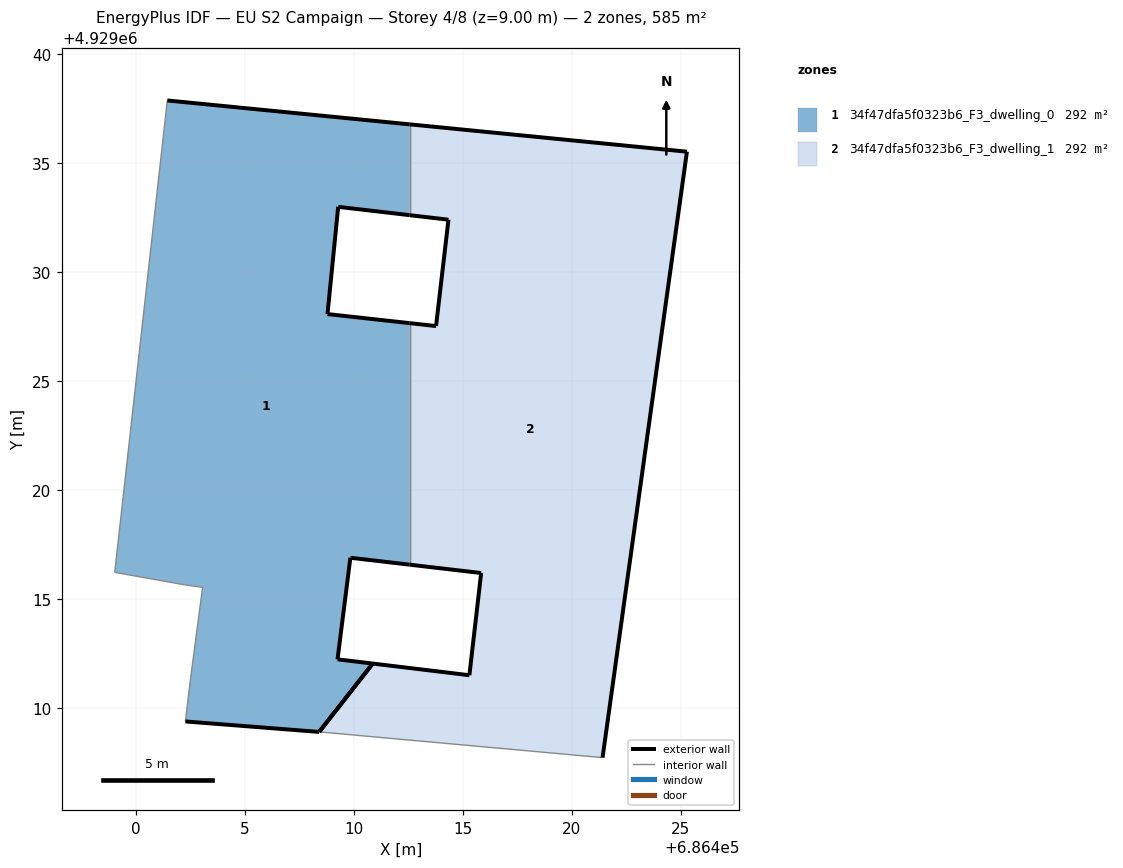
=== STOREY PLAN SPEC (per zone: floor XY polygon, exterior-wall plan segments, windows/doors) ===
zone 1: 34f47dfa5f0323b6_F3_dwelling_0  (292.3 m²)
  floor: (686410.87, 4929012.05) (686409.26, 4929012.24) (686409.85, 4929016.90) (686412.57, 4929016.58) (686412.57, 4929027.66) (686408.80, 4929028.08) (686409.29, 4929033.00) (686412.57, 4929032.62) (686412.57, 4929036.78) (686401.45, 4929037.88) (686399.04, 4929016.23) (686402.23, 4929015.66) (686403.07, 4929015.54) (686402.53, 4929011.45) (686402.28, 4929009.39) (686408.42, 4929008.91)
  exterior wall: (686401.45, 4929037.88) – (686412.57, 4929036.78)  [11.2 m]
  exterior wall: (686412.57, 4929032.62) – (686409.29, 4929033.00)  [3.3 m]
  exterior wall: (686409.29, 4929033.00) – (686408.80, 4929028.08)  [4.9 m]
  exterior wall: (686408.80, 4929028.08) – (686412.57, 4929027.66)  [3.8 m]
  exterior wall: (686412.57, 4929016.58) – (686409.85, 4929016.90)  [2.7 m]
  exterior wall: (686409.85, 4929016.90) – (686409.26, 4929012.24)  [4.7 m]
  exterior wall: (686409.26, 4929012.24) – (686410.87, 4929012.05)  [1.6 m]
  exterior wall: (686408.42, 4929008.91) – (686402.28, 4929009.39)  [6.2 m]
  exterior wall: (686410.87, 4929012.05) – (686408.42, 4929008.91)  [4.0 m]
  interior walls: 7
zone 2: 34f47dfa5f0323b6_F3_dwelling_1  (292.3 m²)
  floor: (686421.42, 4929007.73) (686425.29, 4929035.53) (686412.57, 4929036.78) (686412.57, 4929032.62) (686414.35, 4929032.41) (686413.78, 4929027.53) (686412.57, 4929027.66) (686412.57, 4929016.58) (686415.85, 4929016.20) (686415.31, 4929011.51) (686410.87, 4929012.05) (686408.42, 4929008.91) (686408.54, 4929008.90)
  exterior wall: (686410.87, 4929012.05) – (686415.31, 4929011.51)  [4.5 m]
  exterior wall: (686415.31, 4929011.51) – (686415.85, 4929016.20)  [4.7 m]
  exterior wall: (686415.85, 4929016.20) – (686412.57, 4929016.58)  [3.3 m]
  exterior wall: (686412.57, 4929027.66) – (686413.78, 4929027.53)  [1.2 m]
  exterior wall: (686413.78, 4929027.53) – (686414.35, 4929032.41)  [4.9 m]
  exterior wall: (686414.35, 4929032.41) – (686412.57, 4929032.62)  [1.8 m]
  exterior wall: (686412.57, 4929036.78) – (686425.29, 4929035.53)  [12.8 m]
  exterior wall: (686425.29, 4929035.53) – (686421.42, 4929007.73)  [28.1 m]
  exterior wall: (686408.42, 4929008.91) – (686410.87, 4929012.05)  [4.0 m]
  interior walls: 4

=== DERIVED (storey summary) ===
Building: EU S2 Campaign
Storey: 4 of 8  (floor level z = 9.00 m)
Storey gross floor area: 584.6 m²
Zones on this storey: 2
  - 34f47dfa5f0323b6_F3_dwelling_0: floor 292.3 m²; exterior wall 42.4 m (127.2 m²); WWR 0.0%
  - 34f47dfa5f0323b6_F3_dwelling_1: floor 292.3 m²; exterior wall 65.2 m (195.7 m²); WWR 0.0%
Zone adjacency (shared interzone walls):
  - 34f47dfa5f0323b6_F3_dwelling_0 ↔ 34f47dfa5f0323b6_F3_dwelling_1